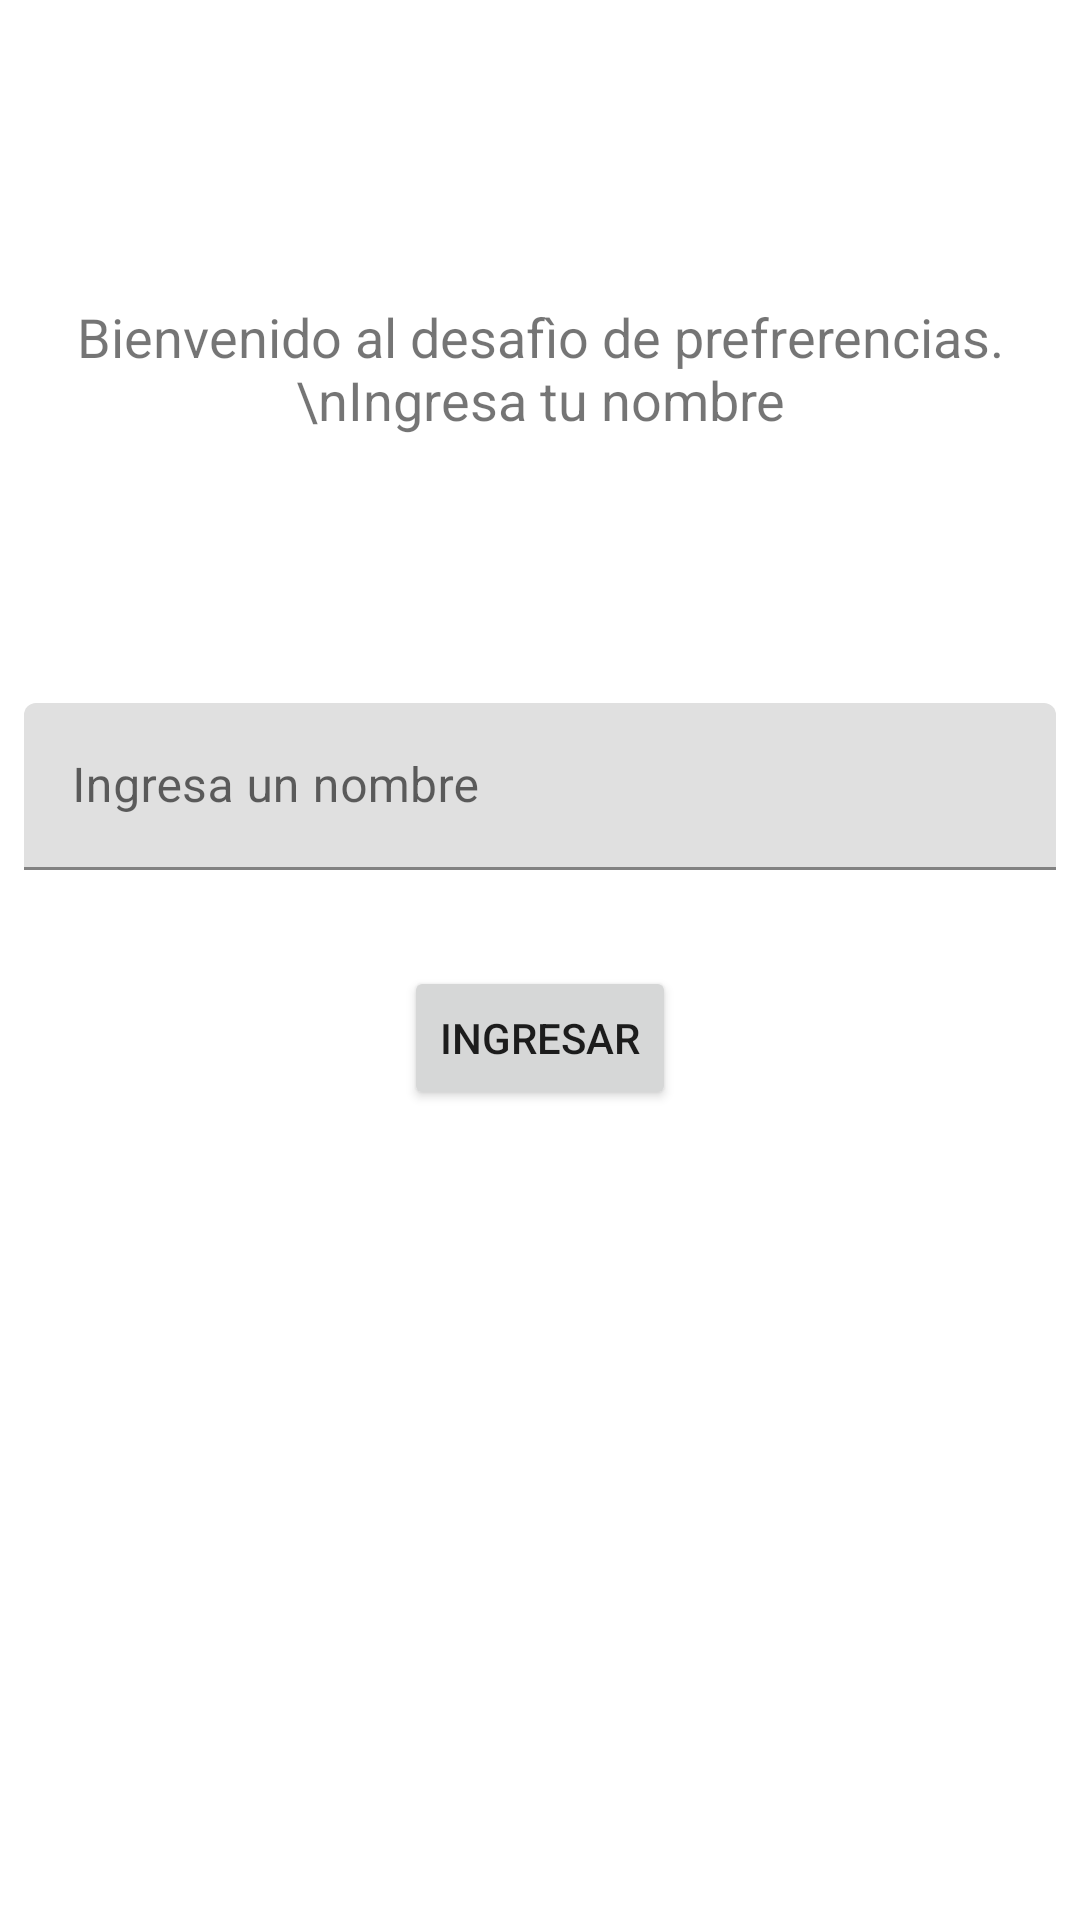

This screen was rendered from an Android layout file. Write that file and the resources it references.
<!-- AndroidManifest.xml: application theme Theme.DesafioKotlinPreferences -->
<!-- res/layout/activity_main.xml -->
<?xml version="1.0" encoding="utf-8"?>
<androidx.constraintlayout.widget.ConstraintLayout
    xmlns:android="http://schemas.android.com/apk/res/android"
    xmlns:tools="http://schemas.android.com/tools"
    xmlns:app="http://schemas.android.com/apk/res-auto"
    android:layout_width="match_parent"
    android:layout_height="match_parent"
    tools:context=".MainActivity"
    android:id="@+id/container">
    <TextView
        android:text="Bienvenido al desafìo de prefrerencias. \nIngresa tu nombre"
        android:layout_width="wrap_content"
        android:layout_height="wrap_content"
        android:id="@+id/title_text" app:layout_constraintEnd_toEndOf="parent" android:layout_marginEnd="8dp"
        app:layout_constraintStart_toStartOf="parent" android:layout_marginStart="8dp"
        android:layout_marginTop="100dp" app:layout_constraintTop_toTopOf="parent" android:textSize="18sp"
        android:textAlignment="center"/>
    <com.google.android.material.textfield.TextInputLayout
        android:layout_width="0dp"
        android:layout_height="wrap_content"
        android:layout_marginEnd="8dp" app:layout_constraintEnd_toEndOf="parent" android:layout_marginTop="89dp"
        app:layout_constraintTop_toBottomOf="@+id/title_text" android:id="@+id/textInputLayout"
        app:layout_constraintStart_toStartOf="parent" android:layout_marginStart="8dp">

        <com.google.android.material.textfield.TextInputEditText
            android:layout_width="match_parent"
            android:layout_height="wrap_content"
            android:hint="Ingresa un nombre" android:singleLine="true" android:id="@+id/name_input"/>
    </com.google.android.material.textfield.TextInputLayout>
    <Button
        android:text="Ingresar"
        android:layout_width="wrap_content"
        android:layout_height="wrap_content"
        android:id="@+id/login_button" app:layout_constraintStart_toStartOf="parent"
        android:layout_marginStart="8dp"
        app:layout_constraintEnd_toEndOf="parent" android:layout_marginEnd="8dp" android:layout_marginTop="32dp"
        app:layout_constraintTop_toBottomOf="@+id/textInputLayout"/>
</androidx.constraintlayout.widget.ConstraintLayout>
<!-- resources referenced by this layout -->
<resources>
  <style name="Theme.DesafioKotlinPreferences" parent="Theme.MaterialComponents.DayNight.DarkActionBar">
          
          <item name="colorPrimary">@color/purple_500</item>
          <item name="colorPrimaryVariant">@color/purple_700</item>
          <item name="colorOnPrimary">@color/white</item>
          
          <item name="colorSecondary">@color/teal_200</item>
          <item name="colorSecondaryVariant">@color/teal_700</item>
          <item name="colorOnSecondary">@color/black</item>
          
          <item name="android:statusBarColor" tools:targetApi="l">?attr/colorPrimaryVariant</item>
          
      </style>
  <!-- not gathered from this repository: default colours our renderer supplied (Android Studio template values) -->
  <color name="purple_500">#FF6200EE</color>
  <color name="purple_700">#FF3700B3</color>
  <color name="teal_200">#FF03DAC5</color>
  <color name="teal_700">#FF018786</color>
  <color name="black">#FF000000</color>
  <color name="white">#FFFFFFFF</color>
</resources>
